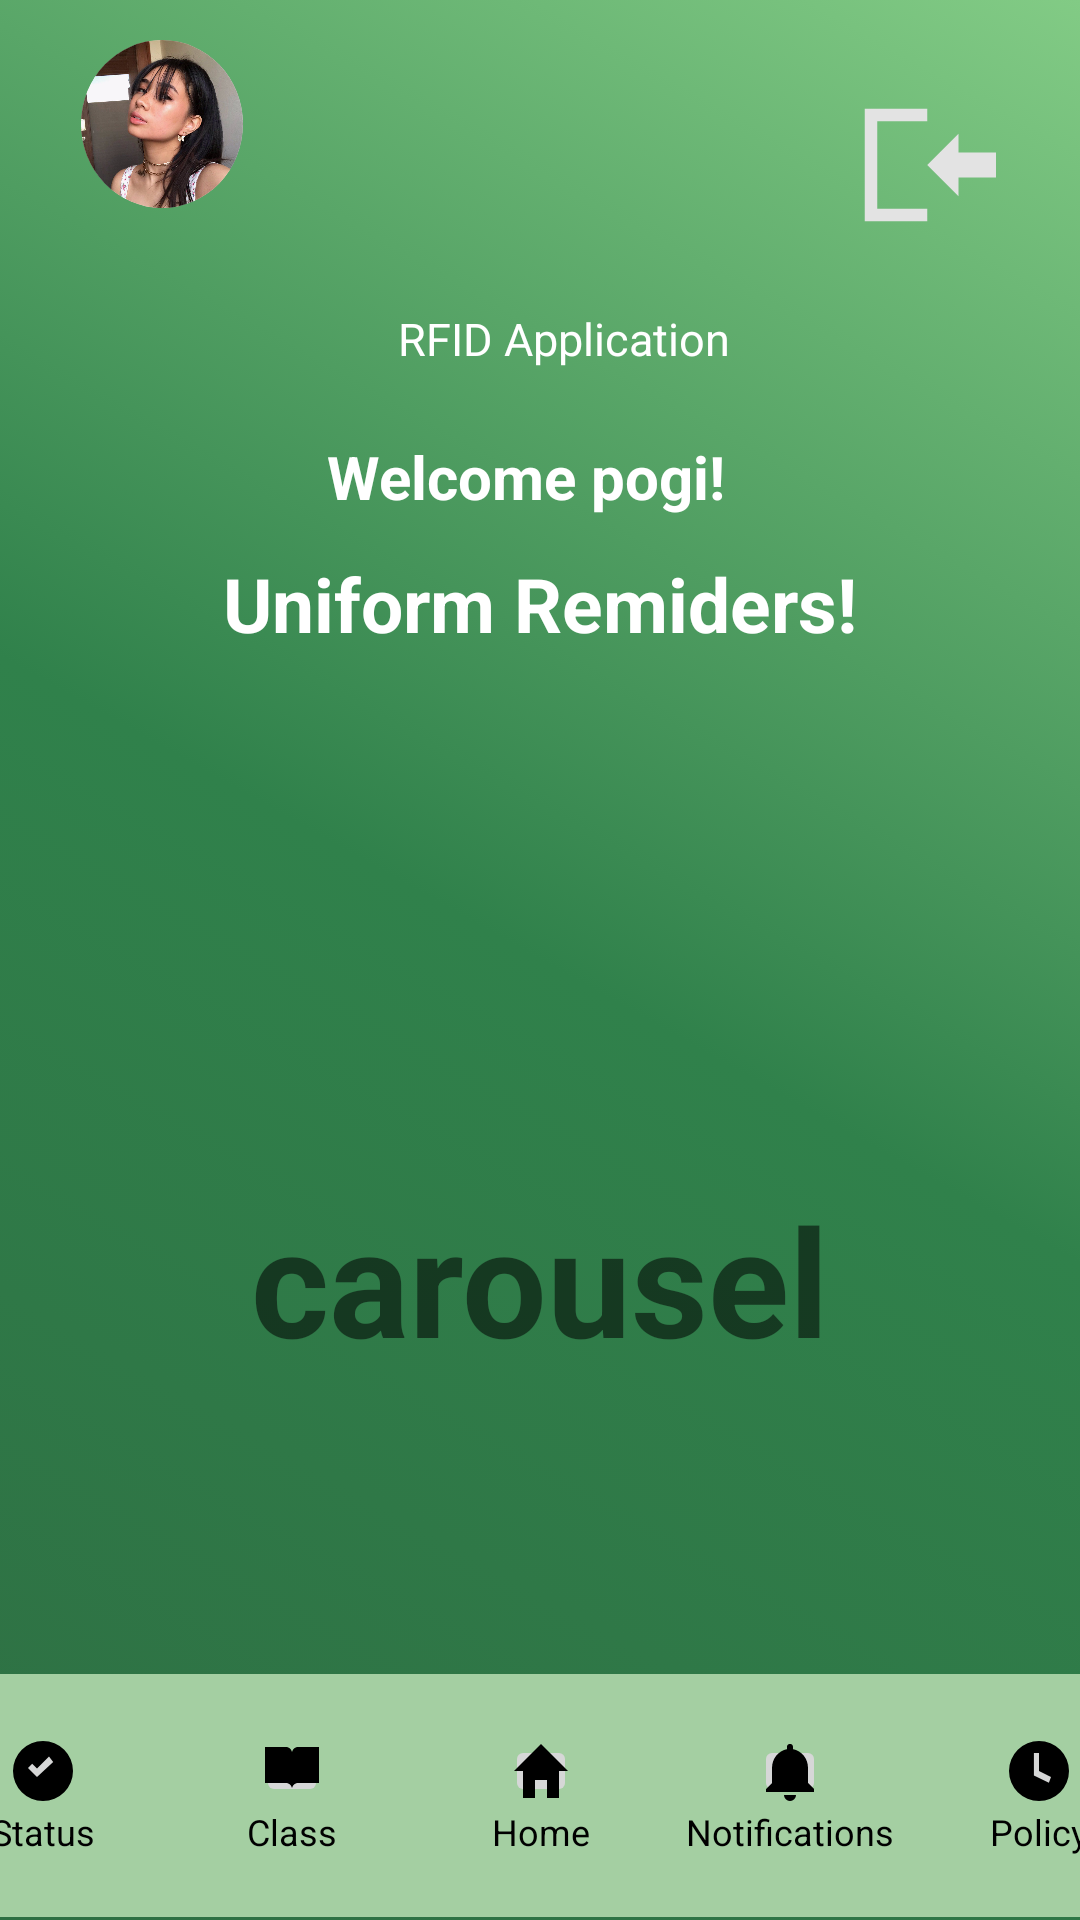

Here is an Android app screen rendered from its layout file. Give the layout XML and the strings, colors and styles it references.
<!-- AndroidManifest.xml: application theme Theme.RFID -->
<!-- res/layout/activity_home_fragment.xml -->
<?xml version="1.0" encoding="utf-8"?>
<androidx.constraintlayout.widget.ConstraintLayout xmlns:android="http://schemas.android.com/apk/res/android"
    xmlns:app="http://schemas.android.com/apk/res-auto"
    xmlns:tools="http://schemas.android.com/tools"
    android:id="@+id/main"
    android:layout_width="match_parent"
    android:layout_height="match_parent"
    android:background="@drawable/gradient_background"
    tools:context=".main_app.home">


    <LinearLayout
        android:id="@+id/linearLayout8"
        android:layout_width="300dp"
        android:layout_height="63dp"
        android:gravity="center"
        android:orientation="horizontal"
        android:paddingStart="20dp"
        app:layout_constraintBottom_toBottomOf="parent"
        app:layout_constraintEnd_toEndOf="parent"
        app:layout_constraintHorizontal_bias="0.385"
        app:layout_constraintStart_toStartOf="parent"
        app:layout_constraintTop_toTopOf="parent"
        app:layout_constraintVertical_bias="0.141">

        <ImageView
            android:id="@+id/imageView3"
            android:layout_width="150dp"
            android:layout_height="wrap_content"
            android:layout_weight="1"
            app:srcCompat="@drawable/signin_logo" />

        <TextView
            android:id="@+id/textView16"
            android:layout_width="250dp"
            android:layout_height="wrap_content"
            android:layout_weight="1"
            android:gravity="center"
            android:paddingStart="-80dp"
            android:text="RFID Application"
            android:textColor="@color/white"
            android:textSize="15sp" />
    </LinearLayout>

    <TextView
        android:id="@+id/textView29"
        android:layout_width="138dp"
        android:layout_height="27dp"
        android:layout_marginStart="155dp"
        android:layout_marginTop="1dp"
        android:layout_marginEnd="155dp"
        android:text="Welcome pogi!"
        android:textColor="@color/white"
        android:textSize="20sp"
        android:textStyle="bold"
        app:layout_constraintEnd_toEndOf="parent"
        app:layout_constraintHorizontal_bias="0.523"
        app:layout_constraintStart_toStartOf="parent"
        app:layout_constraintTop_toBottomOf="@+id/linearLayout8" />

    <TextView
        android:id="@+id/textView30"
        android:layout_width="wrap_content"
        android:layout_height="wrap_content"
        android:layout_marginTop="12dp"
        android:text="Uniform Remiders!"
        android:textColor="@color/white"
        android:textSize="25sp"
        android:textStyle="bold"
        app:layout_constraintEnd_toEndOf="parent"
        app:layout_constraintStart_toStartOf="parent"
        app:layout_constraintTop_toBottomOf="@+id/textView29" />

    <LinearLayout
        android:id="@+id/linearLayout9"
        android:layout_width="329dp"
        android:layout_height="410dp"
        android:layout_marginTop="25dp"
        android:background="@drawable/form"
        android:orientation="vertical"
        app:layout_constraintBottom_toBottomOf="parent"
        app:layout_constraintEnd_toEndOf="parent"
        app:layout_constraintHorizontal_bias="0.492"
        app:layout_constraintStart_toStartOf="parent"
        app:layout_constraintTop_toBottomOf="@+id/textView30"
        app:layout_constraintVertical_bias="0.0">

        <TextView
            android:id="@+id/textView31"
            android:layout_width="match_parent"
            android:layout_height="wrap_content"
            android:layout_marginTop="150dp"
            android:gravity="center"
            android:text="carousel"
            android:textSize="50sp"
            android:textStyle="bold" />
    </LinearLayout>

    <LinearLayout
        android:id="@+id/bottom_nav"
        android:layout_width="427dp"
        android:layout_height="81dp"
        android:layout_marginStart="1dp"
        android:layout_marginEnd="1dp"
        android:background="#A4CFA2"
        android:orientation="horizontal"
        android:padding="6dp"
        android:weightSum="5"
        app:layout_constraintBottom_toBottomOf="parent"
        app:layout_constraintEnd_toEndOf="parent"
        app:layout_constraintStart_toStartOf="parent"
        app:layout_constraintTop_toTopOf="parent"
        app:layout_constraintVertical_bias="0.998">

        
        <LinearLayout
            android:layout_width="0dp"
            android:layout_height="match_parent"
            android:layout_weight="1"
            android:gravity="center"
            android:orientation="vertical">

            <ImageButton
                android:id="@+id/stats"
                android:layout_width="24dp"
                android:layout_height="24dp"
                android:src="@drawable/ic_status" />

            <TextView
                android:layout_width="wrap_content"
                android:layout_height="wrap_content"
                android:text="Status"
                android:textColor="#000000"
                android:textSize="12sp" />
        </LinearLayout>

        
        <LinearLayout
            android:layout_width="0dp"
            android:layout_height="match_parent"
            android:layout_weight="1"
            android:gravity="center"
            android:orientation="vertical">

            <ImageButton
                android:layout_width="24dp"
                android:layout_height="24dp"
                android:src="@drawable/ic_class" />

            <TextView
                android:layout_width="wrap_content"
                android:layout_height="wrap_content"
                android:text="Class"
                android:textColor="#000000"
                android:textSize="12sp" />
        </LinearLayout>

        
        <LinearLayout
            android:layout_width="0dp"
            android:layout_height="match_parent"
            android:layout_weight="1"
            android:gravity="center"
            android:orientation="vertical">

            <ImageButton
                android:layout_width="24dp"
                android:layout_height="24dp"
                android:src="@drawable/ic_home" />

            <TextView
                android:layout_width="wrap_content"
                android:layout_height="wrap_content"
                android:text="Home"
                android:textColor="#000000"
                android:textSize="12sp" />
        </LinearLayout>

        
        <LinearLayout
            android:layout_width="0dp"
            android:layout_height="match_parent"
            android:layout_weight="1"
            android:gravity="center"
            android:orientation="vertical">

            <ImageButton
                android:layout_width="24dp"
                android:layout_height="24dp"
                android:src="@drawable/ic_notifications" />

            <TextView
                android:layout_width="wrap_content"
                android:layout_height="wrap_content"
                android:text="Notifications"
                android:textColor="#000000"
                android:textSize="12sp" />
        </LinearLayout>

        
        <LinearLayout
            android:layout_width="0dp"
            android:layout_height="match_parent"
            android:layout_weight="1"
            android:gravity="center"
            android:orientation="vertical">

            <ImageButton
                android:layout_width="24dp"
                android:layout_height="24dp"
                android:src="@drawable/ic_policy" />

            <TextView
                android:layout_width="wrap_content"
                android:layout_height="wrap_content"
                android:text="Policy"
                android:textColor="#000000"
                android:textSize="12sp" />
        </LinearLayout>

    </LinearLayout>

    <ImageView
        android:id="@+id/imageView7"
        android:layout_width="54dp"
        android:layout_height="56dp"
        android:layout_marginBottom="12dp"
        android:background="@drawable/circle_mask"
        android:clipToOutline="true"
        android:scaleType="centerCrop"
        android:src="@drawable/nikki"
        app:layout_constraintBottom_toTopOf="@+id/linearLayout8"
        app:layout_constraintEnd_toEndOf="parent"
        app:layout_constraintHorizontal_bias="0.088"
        app:layout_constraintStart_toStartOf="parent"
        app:layout_constraintTop_toTopOf="parent"
        app:layout_constraintVertical_bias="1.0" />

    <ImageButton
        android:id="@+id/imageButton3"
        android:layout_width="50dp"
        android:layout_height="50dp"
        android:layout_marginEnd="28dp"
        android:background="@android:color/transparent"
        android:padding="0dp"
        android:scaleType="fitCenter"
        app:layout_constraintBottom_toBottomOf="parent"
        app:layout_constraintEnd_toEndOf="parent"
        app:layout_constraintTop_toTopOf="parent"
        app:layout_constraintVertical_bias="0.051"
        app:srcCompat="@drawable/logout_icon" />


</androidx.constraintlayout.widget.ConstraintLayout>
<!-- resources referenced by this layout -->
<resources>
  <color name="white">#FFFFFFFF</color>
  <!-- drawable circle_mask (drawable) -->
  <shape xmlns:android="http://schemas.android.com/apk/res/android"
          android:shape="oval">
          <solid android:color="#ffffff"/>
  </shape>
  <!-- drawable ic_class (drawable) -->
  <vector xmlns:android="http://schemas.android.com/apk/res/android"
      android:width="24dp"
      android:height="24dp"
      android:viewportWidth="24"
      android:viewportHeight="24">
      <path
          android:fillColor="#000"
          android:pathData="M3,4h7c1.1,0 2,0.9 2,2v12c0,-1.1 -0.9,-2 -2,-2H3V4zM21,4h-7c-1.1,0 -2,0.9 -2,2v12c0,-1.1 0.9,-2 2,-2h7V4z"/>
  </vector>
  <!-- drawable ic_home (drawable) -->
  <vector xmlns:android="http://schemas.android.com/apk/res/android"
      android:width="24dp"
      android:height="24dp"
      android:viewportWidth="24"
      android:viewportHeight="24">
      <path
          android:fillColor="#000"
          android:pathData="M12,3l9,9h-3v9h-4v-6H10v6H6v-9H3z"/>
  </vector>
  <!-- drawable ic_notifications (drawable) -->
  <vector xmlns:android="http://schemas.android.com/apk/res/android"
      android:width="24dp"
      android:height="24dp"
      android:viewportWidth="24"
      android:viewportHeight="24">
      <path
          android:fillColor="#000"
          android:pathData="M12,22a2,2 0 0 0 2,-2h-4a2,2 0 0 0 2,2zM18,16v-5c0,-3.1 -2,-5.6 -5,-6.3v-0.7a1,1 0 1 0 -2,0v0.7c-3,0.7 -5,3.2 -5,6.3v5l-2,2v1h16v-1l-2,-2z"/>
  </vector>
  <!-- drawable ic_policy (drawable) -->
  <vector xmlns:android="http://schemas.android.com/apk/res/android"
      android:width="24dp"
      android:height="24dp"
      android:viewportWidth="24"
      android:viewportHeight="24">
      <path
          android:fillColor="#000"
          android:pathData="M12,2A10,10 0 1 0 22,12A10,10 0 0 0 12,2zM12,6v6l4,2l-0.7,1.9l-5,-2.4V6h1.7z"/>
      <path
          android:fillColor="#000"
          android:pathData="M6,12l-2,-2v4z"/>
  </vector>
  <!-- drawable ic_status (drawable) -->
  <vector xmlns:android="http://schemas.android.com/apk/res/android"
      android:width="24dp"
      android:height="24dp"
      android:viewportWidth="24"
      android:viewportHeight="24">
      <path
          android:fillColor="#000000"
          android:pathData="M12,2A10,10 0 1 0 22,12A10,10 0 0 0 12,2zM10,14l-3,-3l1.4,-1.4l1.6,1.6l4,-4L15.4,9z" />
  </vector>
  <!-- drawable logout_icon (drawable) -->
  <vector xmlns:android="http://schemas.android.com/apk/res/android"
      android:width="24dp"
      android:height="24dp"
      android:viewportWidth="24"
      android:viewportHeight="24">
  
      <path
          android:fillColor="#e3e3e3"
          android:pathData="M3,3h10v2H5v14h8v2H3V3z" />
  
      <path
          android:fillColor="#e3e3e3"
          android:pathData="M13,12l5,-5v3h6v4h-6v3l-5,-5z" />
  </vector>
  <style name="Theme.RFID" parent="Base.Theme.RFID" />
  <style name="Base.Theme.RFID" parent="Theme.MaterialComponents.Light.NoActionBar">
          
          
          <item name="materialButtonStyle">@style/Widget.App.Button</item>
      </style>
  <style name="Widget.App.Button" parent="Widget.MaterialComponents.Button">
          <item name="backgroundTint">@null</item>
          <item name="android:background">@drawable/button_style</item>
      </style>
  <!-- drawable button_style (drawable) -->
  <?xml version="1.0" encoding="utf-8"?>
  <selector xmlns:android="http://schemas.android.com/apk/res/android">
      <item>
          <shape>
              <solid android:color="@color/sea_green"/>
              <corners android:radius="12dp"/>
              
          </shape>
      </item>
  </selector>
  <color name="sea_green">#2E8B57</color>
</resources>
